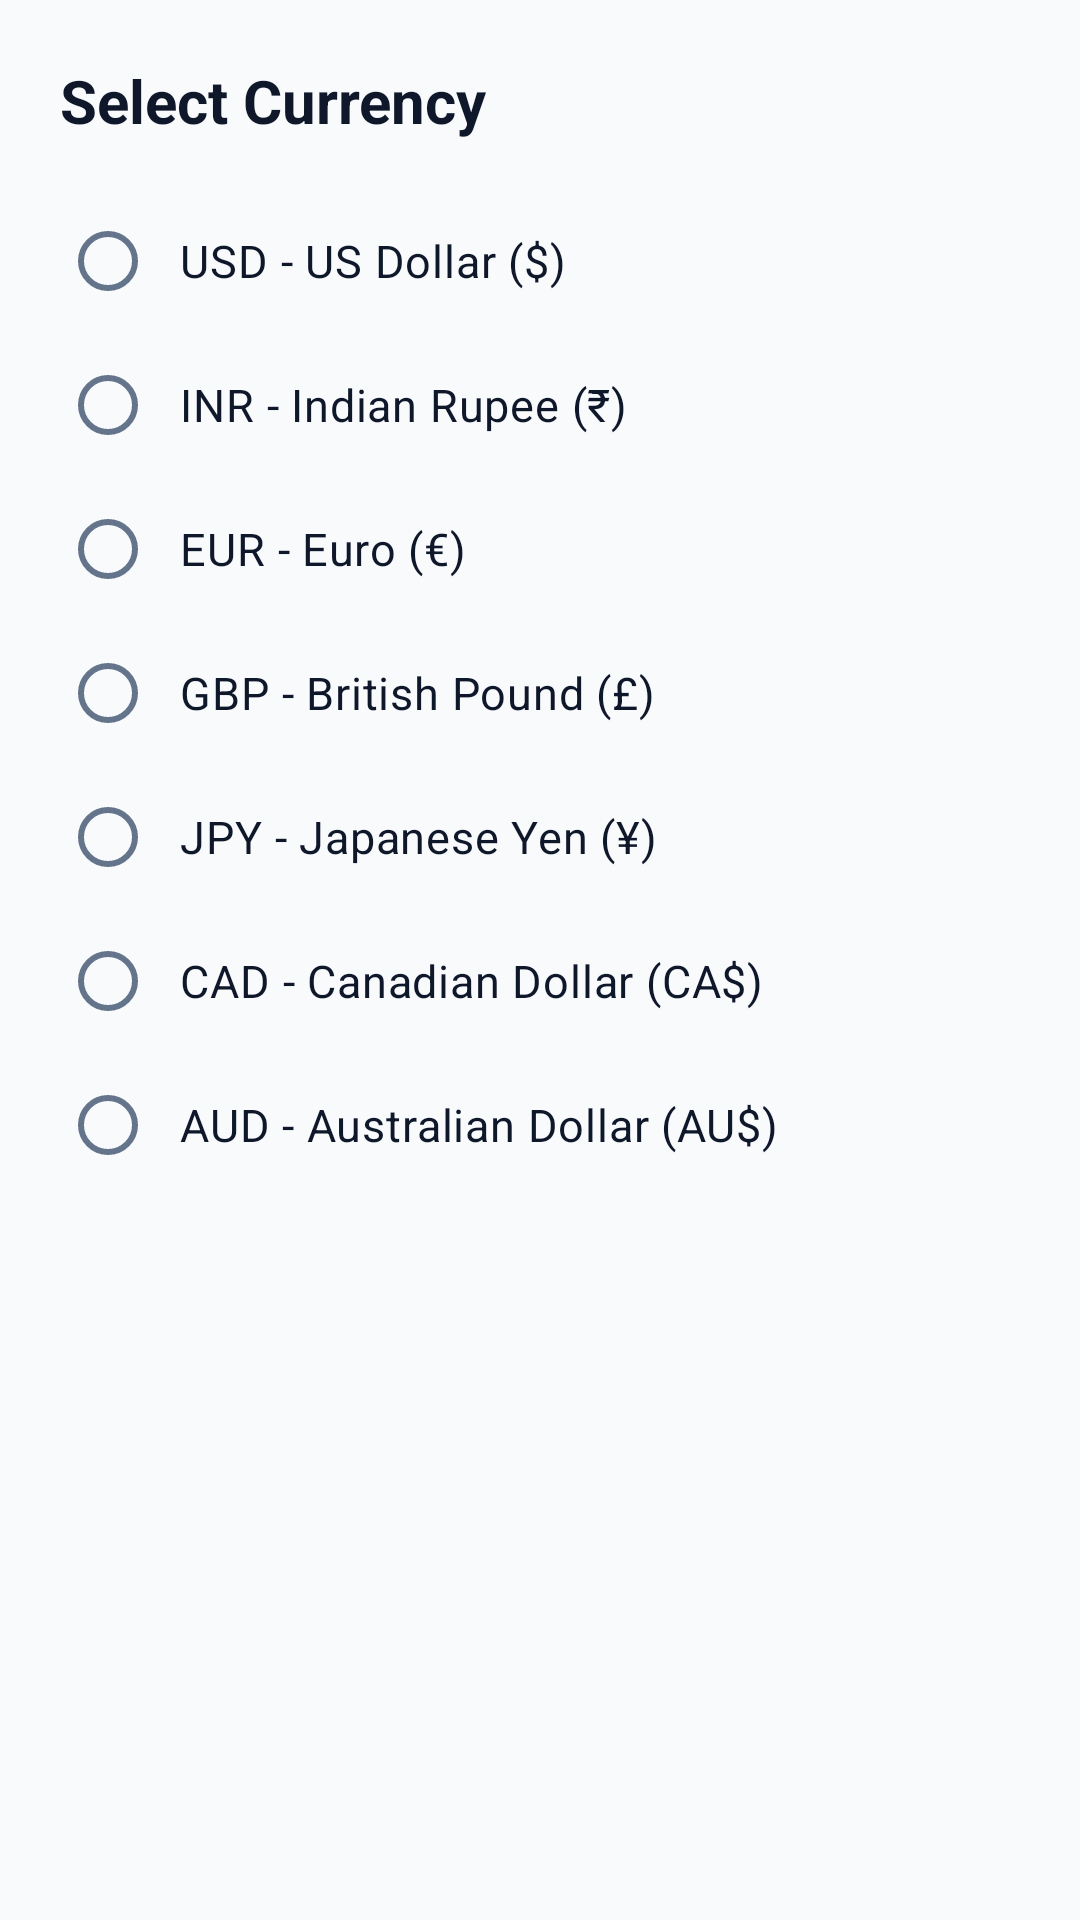

Android layout source for this screen:
<!-- AndroidManifest.xml: application theme Theme.SmartExpense -->
<!-- res/layout/dialog_currency_picker.xml -->
<?xml version="1.0" encoding="utf-8"?>
<LinearLayout xmlns:android="http://schemas.android.com/apk/res/android"
    android:layout_width="match_parent"
    android:layout_height="wrap_content"
    android:orientation="vertical"
    android:padding="20dp">

    <TextView
        android:layout_width="wrap_content"
        android:layout_height="wrap_content"
        android:layout_marginBottom="16dp"
        android:fontFamily="sans-serif-bold"
        android:text="@string/select_currency"
        android:textColor="@color/text_primary"
        android:textSize="20sp"
        android:textStyle="bold" />

    <RadioGroup
        android:id="@+id/rg_currencies"
        android:layout_width="match_parent"
        android:layout_height="wrap_content"
        android:orientation="vertical">

        <RadioButton
            android:id="@+id/rb_curr_usd"
            android:layout_width="match_parent"
            android:layout_height="wrap_content"
            android:padding="8dp"
            android:text="USD - US Dollar ($)"
            android:textColor="@color/text_primary"
            android:textSize="15sp" />

        <RadioButton
            android:id="@+id/rb_curr_inr"
            android:layout_width="match_parent"
            android:layout_height="wrap_content"
            android:padding="8dp"
            android:text="INR - Indian Rupee (₹)"
            android:textColor="@color/text_primary"
            android:textSize="15sp" />

        <RadioButton
            android:id="@+id/rb_curr_eur"
            android:layout_width="match_parent"
            android:layout_height="wrap_content"
            android:padding="8dp"
            android:text="EUR - Euro (€)"
            android:textColor="@color/text_primary"
            android:textSize="15sp" />

        <RadioButton
            android:id="@+id/rb_curr_gbp"
            android:layout_width="match_parent"
            android:layout_height="wrap_content"
            android:padding="8dp"
            android:text="GBP - British Pound (£)"
            android:textColor="@color/text_primary"
            android:textSize="15sp" />

        <RadioButton
            android:id="@+id/rb_curr_jpy"
            android:layout_width="match_parent"
            android:layout_height="wrap_content"
            android:padding="8dp"
            android:text="JPY - Japanese Yen (¥)"
            android:textColor="@color/text_primary"
            android:textSize="15sp" />

        <RadioButton
            android:id="@+id/rb_curr_cad"
            android:layout_width="match_parent"
            android:layout_height="wrap_content"
            android:padding="8dp"
            android:text="CAD - Canadian Dollar (CA$)"
            android:textColor="@color/text_primary"
            android:textSize="15sp" />

        <RadioButton
            android:id="@+id/rb_curr_aud"
            android:layout_width="match_parent"
            android:layout_height="wrap_content"
            android:padding="8dp"
            android:text="AUD - Australian Dollar (AU$)"
            android:textColor="@color/text_primary"
            android:textSize="15sp" />

    </RadioGroup>

</LinearLayout>
<!-- resources referenced by this layout -->
<resources>
  <color name="text_primary">@color/text_primary_light</color>
  <string name="select_currency">Select Currency</string>
  <style name="Theme.SmartExpense" parent="Theme.Material3.DayNight.NoActionBar">
          
          <item name="colorPrimary">@color/primary</item>
          <item name="colorOnPrimary">@color/on_primary</item>
          <item name="colorPrimaryContainer">@color/primary_container</item>
          <item name="colorOnPrimaryContainer">@color/on_primary_container</item>
  
          
          <item name="colorSecondary">@color/secondary</item>
          <item name="colorOnSecondary">@color/on_secondary</item>
          <item name="colorSecondaryContainer">@color/secondary_light</item>
  
          
          <item name="android:windowBackground">@color/bg_light</item>
          <item name="colorSurface">@color/surface_light</item>
          <item name="colorOnSurface">@color/text_primary_light</item>
          <item name="colorSurfaceVariant">@color/surface_variant_light</item>
          <item name="colorOnSurfaceVariant">@color/text_secondary_light</item>
  
          
          <item name="android:statusBarColor">@color/bg_light</item>
          <item name="android:windowLightStatusBar" tools:targetApi="m">true</item>
          <item name="android:navigationBarColor">@color/surface_light</item>
          <item name="android:windowLightNavigationBar" tools:targetApi="o_mr1">true</item>
  
          
          <item name="materialCardViewStyle">@style/Widget.SmartExpense.Card</item>
          <item name="chipStyle">@style/Widget.SmartExpense.Chip</item>
      </style>
  <color name="text_primary_light">#0F172A</color>
  <color name="primary">#00875A</color>
  <color name="on_primary">#FFFFFF</color>
  <color name="primary_container">#D1FADF</color>
  <color name="on_primary_container">#003822</color>
  <color name="secondary">#0D9488</color>
  <color name="on_secondary">#FFFFFF</color>
  <color name="secondary_light">#CCFBF1</color>
  <color name="bg_light">#F8FAFC</color>
  <color name="surface_light">#FFFFFF</color>
  <color name="surface_variant_light">#F1F5F9</color>
  <color name="text_secondary_light">#64748B</color>
  <style name="Widget.SmartExpense.Card" parent="Widget.Material3.CardView.Elevated">
          <item name="cardCornerRadius">18dp</item>
          <item name="cardElevation">2dp</item>
          <item name="strokeWidth">1dp</item>
          <item name="strokeColor">@color/card_stroke_light</item>
          <item name="cardBackgroundColor">@color/surface_light</item>
      </style>
  <style name="Widget.SmartExpense.Chip" parent="Widget.Material3.Chip.Filter">
          <item name="chipCornerRadius">12dp</item>
          <item name="chipStrokeWidth">1dp</item>
          <item name="chipStrokeColor">@color/card_stroke_light</item>
          <item name="chipBackgroundColor">@color/surface_variant_light</item>
      </style>
  <color name="card_stroke_light">#E2E8F0</color>
</resources>
